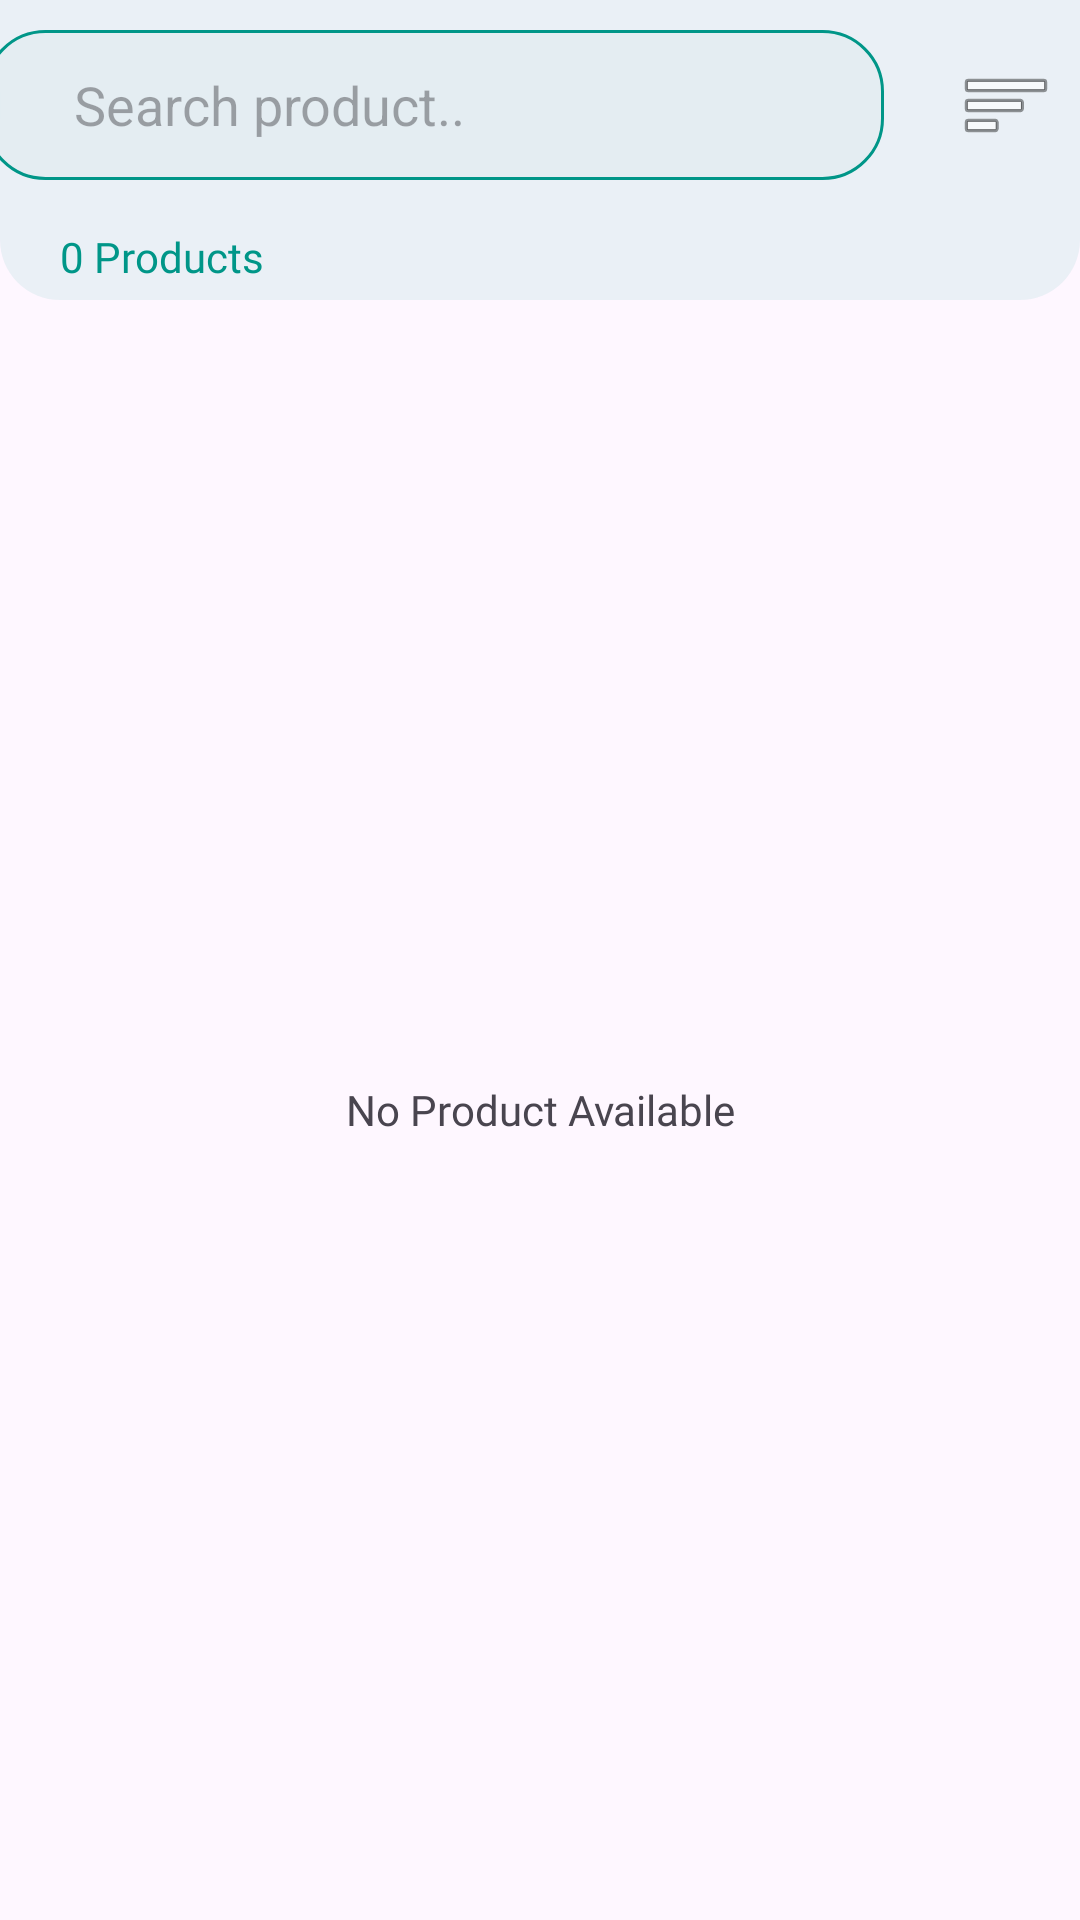

This screen was rendered from an Android layout file. Write that file and the resources it references.
<!-- AndroidManifest.xml: application theme Theme.DRDOC -->
<!-- res/layout/fragment_store.xml -->
<RelativeLayout xmlns:android="http://schemas.android.com/apk/res/android"
    xmlns:tools="http://schemas.android.com/tools"
    android:layout_width="match_parent"
    android:layout_height="match_parent"

    tools:context=".HomeFragment">
    <LinearLayout
        android:id="@+id/headerContainer"
        android:layout_width="match_parent"
        android:layout_height="wrap_content"
        android:background="@drawable/background_for_search_product"
        android:orientation="vertical">
        <LinearLayout
            android:id="@+id/searchContainer"
            android:paddingTop="10dp"
            android:paddingBottom="16dp"
            android:layout_gravity="center"
            android:layout_width="match_parent"
            android:layout_height="wrap_content"

            android:gravity="center_horizontal">
            <EditText
                android:id="@+id/searchInput"
                android:layout_width="300dp"
                android:layout_height="50dp"
                android:layout_alignParentTop="true"
                android:background="@drawable/app_theme_border"
                android:paddingLeft="30dp"
                android:hint="Search product.." />

            <ImageButton
                android:id="@+id/menuButton"
                android:layout_width="61dp"
                android:layout_height="match_parent"
                android:layout_alignTop="@id/searchInput"
                android:layout_alignEnd="@id/searchInput"
                android:layout_alignBottom="@id/searchInput"
                android:layout_marginLeft="10dp"
                android:background="@null"
                android:src="@android:drawable/ic_menu_sort_by_size" />
        </LinearLayout>
        <LinearLayout
            android:id="@+id/ProductCount"
            android:layout_width="match_parent"
            android:layout_height="wrap_content"
            android:layout_below="@id/searchContainer"
            android:orientation="horizontal">
            <TextView
                android:id="@+id/totalNumberOfProducts"
                android:layout_width="match_parent"
                android:layout_height="wrap_content"
                android:text="0 Products"
                android:paddingLeft="20dp"
                android:fontFamily="@font/segoeuibold"
                android:paddingBottom="5dp"
                android:textColor="#009688"
/>

        </LinearLayout>
    </LinearLayout>
    <TextView
        android:id="@+id/ifEmptyProduct"
        android:layout_below="@id/headerContainer"
        android:layout_width="match_parent"
        android:text="No Product Available"
        android:gravity="center"
        android:fontFamily="@font/segoeuibold"
        android:layout_height="match_parent"
        />

    <ScrollView
        android:id="@+id/ifProductAvailable"
        android:visibility="gone"
        android:layout_width="match_parent"
        android:layout_height="wrap_content"
        android:layout_below="@+id/headerContainer"
        android:paddingTop="0dp">

        <LinearLayout
            android:id="@+id/forRepeatInVertical"
            android:layout_width="match_parent"
            android:layout_height="match_parent"
            android:orientation="vertical"
            >
            <LinearLayout
                android:id="@+id/rootProductContainerOfTwo"
                android:layout_width="match_parent"
                android:layout_height="wrap_content"
                android:layout_gravity="center"
                android:layout_margin="5dp"
                android:orientation="horizontal">


                

            </LinearLayout>



        </LinearLayout>




    </ScrollView>



</RelativeLayout>
<!-- resources referenced by this layout -->
<resources>
  <!-- drawable app_theme_border (drawable) -->
  <shape xmlns:android="http://schemas.android.com/apk/res/android">
      <solid android:color="#0700877A" />  
      <stroke
          android:color="#009688"
  android:width="1dp"
          />
      <corners android:radius="20dp" />  
  </shape>
  <!-- drawable background_for_search_product (drawable) -->
  <shape xmlns:android="http://schemas.android.com/apk/res/android">
      <solid android:color="#14009688" />  
      <stroke
          android:color="#6F009688"
  
          />
      <corners android:bottomLeftRadius="20dp" android:bottomRightRadius="20dp" />  
  </shape>
  <style name="Theme.DRDOC" parent="Base.Theme.DRDOC" />
  <style name="Base.Theme.DRDOC" parent="Theme.Material3.DayNight">
          
          
          <item name="colorPrimary">@color/appTheme</item>
      </style>
  <color name="appTheme">#009688</color>
</resources>
